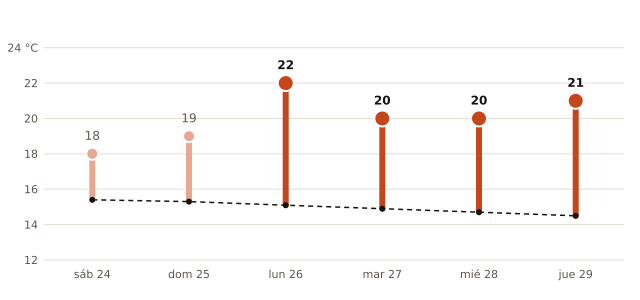

The file beside this chart, header and first rows:
fecha, máxima_prevista_C, máxima_normal_1991_2020_C
2026-10-24, 18, 15.4
2026-10-25, 19, 15.3
2026-10-26, 22, 15.1
2026-10-27, 20, 14.9
2026-10-28, 20, 14.7
2026-10-29, 21, 14.5
